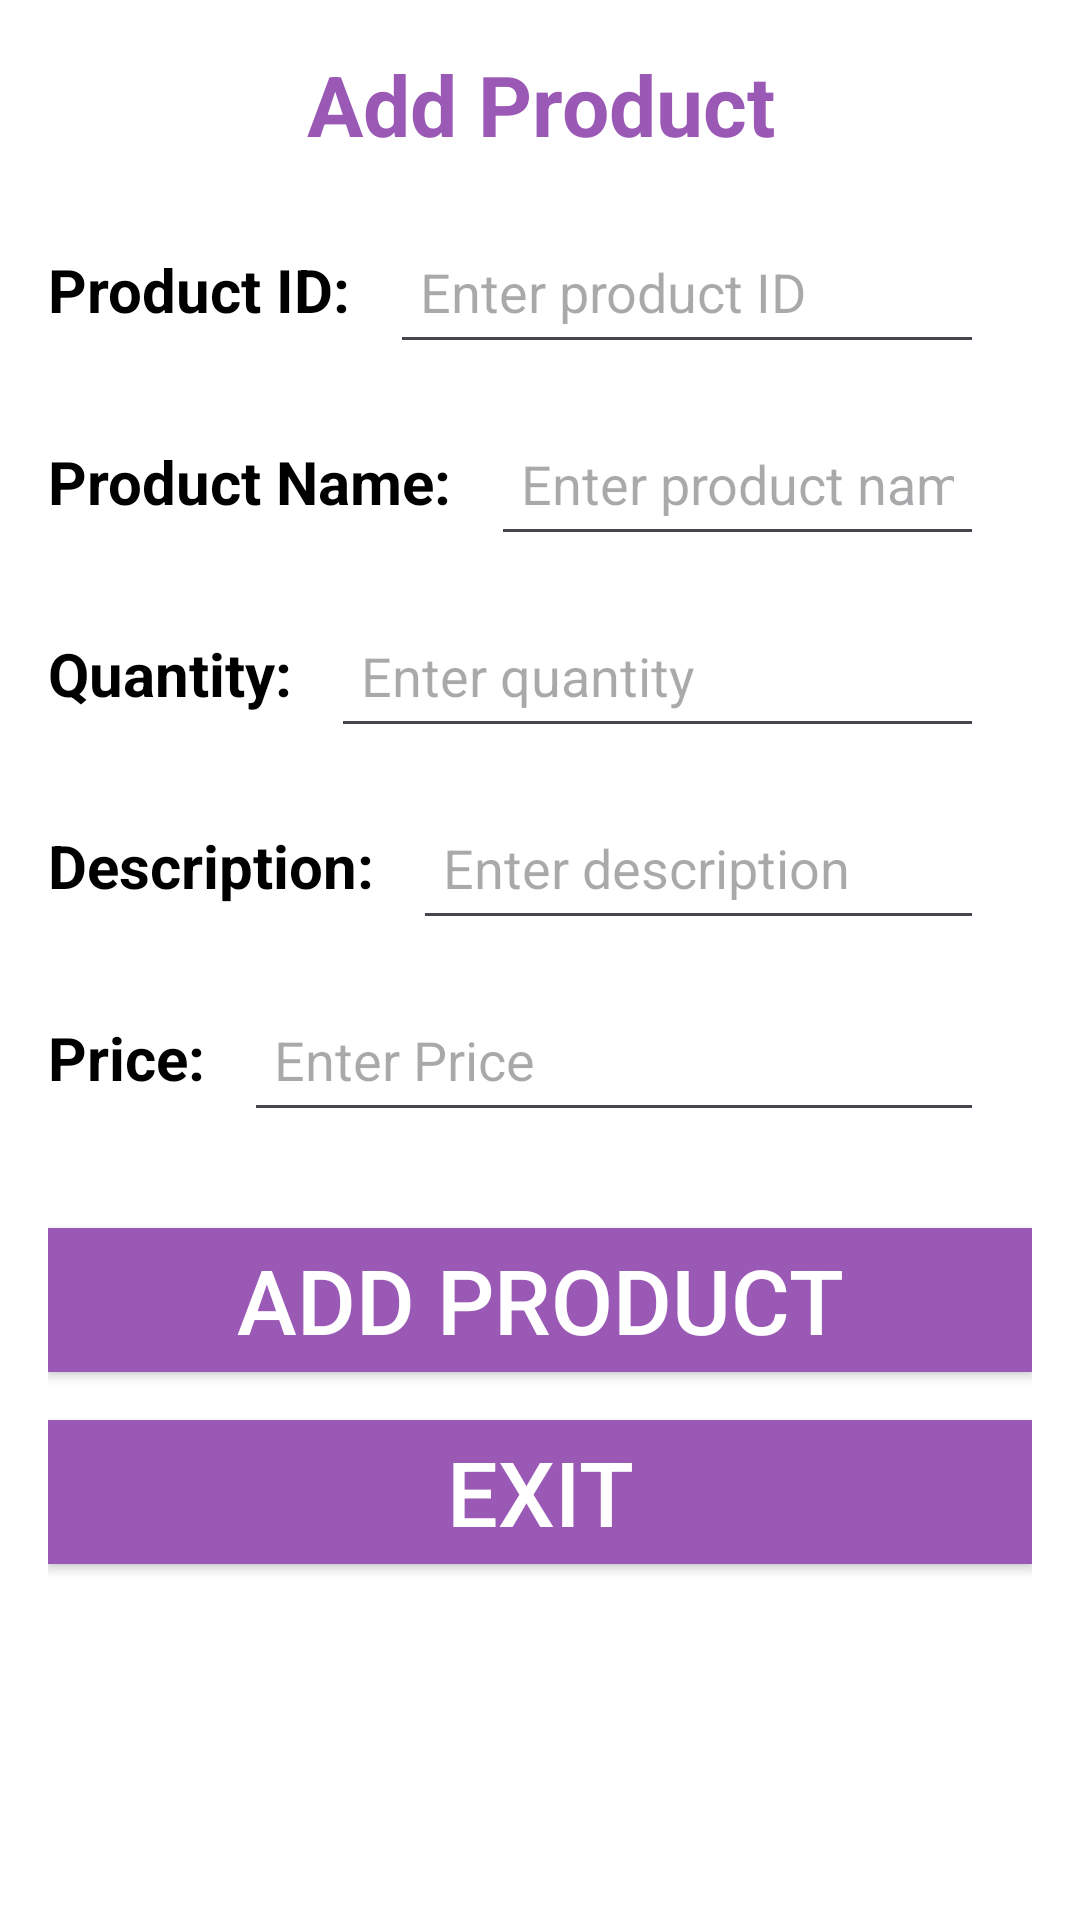

Reconstruct the res/layout file that produces this screen, plus the resources it refers to.
<!-- AndroidManifest.xml: application theme Theme.GestionDeProduits -->
<!-- res/layout/addproduct.xml -->
<?xml version="1.0" encoding="utf-8" ?>
<LinearLayout
    xmlns:android="http://schemas.android.com/apk/res/android"
    android:layout_width="match_parent"
    android:layout_height="match_parent"
    android:orientation="vertical"
    android:padding="16dp"
    android:background="@color/white">

    <TextView
        android:id="@+id/AddTitle"
        android:layout_width="match_parent"
        android:layout_height="wrap_content"
        android:gravity="center"
        android:text="Add Product"
        android:textColor="@color/violet"
        android:textSize="28sp"
        android:textStyle="bold"
        android:layout_marginBottom="20dp" />

    <LinearLayout
        android:layout_width="match_parent"
        android:layout_height="wrap_content"
        android:orientation="horizontal"
        android:layout_marginBottom="16dp">
        <TextView
            android:layout_width="wrap_content"
            android:layout_height="wrap_content"
            android:text="Product ID: "
            android:textColor="@color/black"
            android:textSize="20sp"
            android:textStyle="bold"
            android:layout_marginEnd="8dp" />
        <EditText
            android:id="@+id/ID"
            android:layout_width="match_parent"
            android:layout_height="48dp"
            android:hint="Enter product ID"
            android:importantForAccessibility="yes"
            android:padding="10dp"
            android:layout_marginEnd="16dp"
            android:inputType="number" />
    </LinearLayout>
    <LinearLayout
        android:layout_width="match_parent"
        android:layout_height="wrap_content"
        android:orientation="horizontal"
        android:layout_marginBottom="16dp">
        <TextView
            android:layout_width="wrap_content"
            android:layout_height="wrap_content"
            android:text="Product Name: "
            android:textColor="@color/black"
            android:textSize="20sp"
            android:textStyle="bold"
            android:layout_marginEnd="8dp" />
        <EditText
            android:id="@+id/idname"
            android:layout_width="match_parent"
            android:layout_height="48dp"
            android:layout_weight="1"
            android:hint="Enter product name"
            android:importantForAccessibility="yes"
            android:padding="10dp"
            android:layout_marginEnd="16dp"
            android:inputType="text" />
    </LinearLayout>

    <LinearLayout
        android:layout_width="match_parent"
        android:layout_height="wrap_content"
        android:orientation="horizontal"
        android:layout_marginBottom="16dp">
        <TextView
            android:layout_width="wrap_content"
            android:layout_height="wrap_content"
            android:text="Quantity: "
            android:textColor="@color/black"
            android:textSize="20sp"
            android:textStyle="bold"
            android:layout_marginEnd="8dp" />
        <EditText
            android:id="@+id/idQuantity"
            android:layout_width="match_parent"
            android:layout_height="48dp"
            android:layout_weight="1"
            android:hint="Enter quantity"
            android:importantForAccessibility="yes"
            android:padding="10dp"
            android:layout_marginEnd="16dp"
            android:inputType="number" />
    </LinearLayout>

    <LinearLayout
        android:layout_width="match_parent"
        android:layout_height="wrap_content"
        android:orientation="horizontal"
        android:layout_marginBottom="16dp">
        <TextView
            android:layout_width="wrap_content"
            android:layout_height="wrap_content"
            android:text="Description: "
            android:textColor="@color/black"
            android:textSize="20sp"
            android:textStyle="bold"
            android:layout_marginEnd="8dp" />
        <EditText
            android:id="@+id/iddescription"
            android:layout_width="match_parent"
            android:layout_height="48dp"
            android:layout_weight="1"
            android:hint="Enter description"
            android:importantForAccessibility="yes"
            android:padding="10dp"
            android:layout_marginEnd="16dp"
            android:inputType="textMultiLine" />
    </LinearLayout>

    <LinearLayout
        android:layout_width="match_parent"
        android:layout_height="wrap_content"
        android:orientation="horizontal"
        android:layout_marginBottom="16dp">
        <TextView
            android:layout_width="wrap_content"
            android:layout_height="wrap_content"
            android:text="Price: "
            android:textColor="@color/black"
            android:textSize="20sp"
            android:textStyle="bold"
            android:layout_marginEnd="8dp" />
        <EditText
            android:id="@+id/idprice"
            android:layout_width="match_parent"
            android:layout_height="48dp"
            android:layout_weight="1"
            android:hint="Enter Price"
            android:importantForAccessibility="yes"
            android:padding="10dp"
            android:layout_marginEnd="16dp"
            android:inputType="numberDecimal" />
    </LinearLayout>

    <Button
        android:id="@+id/addProductButton"
        android:layout_width="match_parent"
        android:layout_height="wrap_content"
        android:text="Add Product"
        android:textColor="@android:color/white"
        android:background="@color/violet"
        android:layout_marginTop="16dp"
        android:textSize="30dp"
        />
    <Button
        android:id="@+id/exit"
        android:layout_width="match_parent"
        android:layout_height="wrap_content"
        android:text="Exit"
        android:textSize="30dp"
        android:textColor="@android:color/white"
        android:background="@color/violet"
        android:layout_marginTop="16dp"
        />
</LinearLayout>
<!-- resources referenced by this layout -->
<resources>
  <color name="black">#FF000000</color>
  <color name="violet">#9B59B6</color>
  <color name="white">#FFFFFFFF</color>
  <style name="Theme.GestionDeProduits" parent="Base.Theme.GestionDeProduits" />
  <style name="Base.Theme.GestionDeProduits" parent="Theme.Material3.DayNight.NoActionBar">
          
          
      </style>
</resources>
